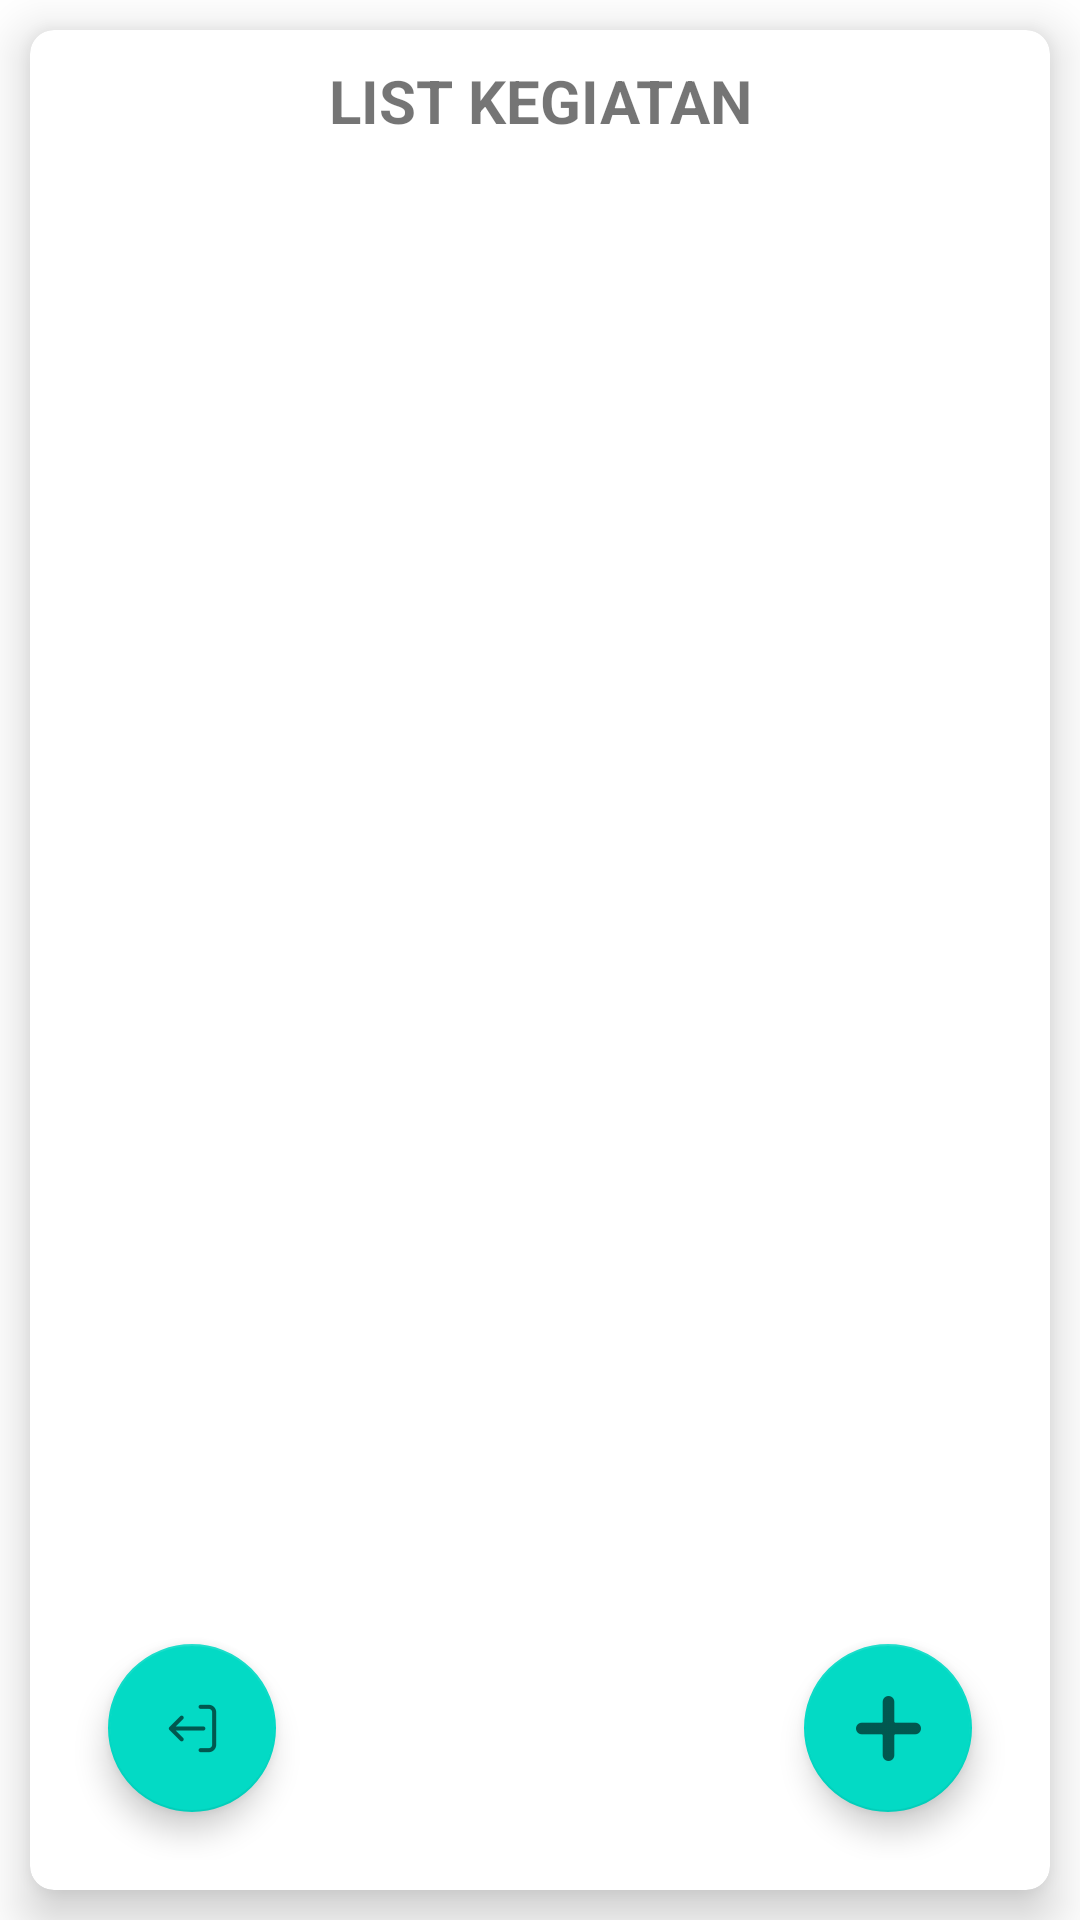

Android layout source for this screen:
<!-- AndroidManifest.xml: application theme Theme.DailyCheckIn -->
<!-- res/layout/activity_kegiatan.xml -->
<?xml version="1.0" encoding="utf-8"?>
<LinearLayout xmlns:android="http://schemas.android.com/apk/res/android"
    xmlns:app="http://schemas.android.com/apk/res-auto"
    android:orientation="vertical"
    android:layout_width="match_parent"
    android:layout_height="match_parent"
    android:layout_margin="10dp">
    <androidx.cardview.widget.CardView
        android:layout_width="match_parent"
        android:layout_height="match_parent"
        app:cardCornerRadius="8dp"
        app:cardElevation="10dp"
        android:layout_margin="10dp">
        <LinearLayout
            android:layout_width="match_parent"
            android:layout_height="match_parent"
            android:layout_margin="10dp"
            android:orientation="vertical">
            <TextView
                android:text="List Kegiatan"
                android:textAllCaps="true"
                android:textSize="20dp"
                android:textStyle="bold"
                android:gravity="center"
                android:layout_width="match_parent"
                android:layout_height="wrap_content"/>
            <FrameLayout
                android:layout_width="match_parent"
                android:layout_height="match_parent">
                <androidx.recyclerview.widget.RecyclerView
                    android:id="@+id/recyclerKegiatan"
                    android:layout_width="match_parent"
                    android:layout_height="match_parent"
                    android:layout_margin="10dp"/>
                <com.google.android.material.floatingactionbutton.FloatingActionButton
                    android:id="@+id/fab_kembali"
                    android:layout_width="wrap_content"
                    android:layout_height="wrap_content"
                    android:layout_gravity="bottom|start"
                    android:src="@drawable/ic_logout"
                    android:layout_margin="16dp"/>
                <com.google.android.material.floatingactionbutton.FloatingActionButton
                    android:id="@+id/fab_TambahKegiatan"
                    android:layout_width="wrap_content"
                    android:layout_height="wrap_content"
                    android:layout_gravity="end|bottom"
                    android:src="@drawable/ic_add"
                    android:layout_margin="16dp"/>
            </FrameLayout>
        </LinearLayout>
    </androidx.cardview.widget.CardView>
</LinearLayout>
<!-- resources referenced by this layout -->
<resources>
  <!-- drawable ic_add: png bitmap (drawable-hdpi, 262 bytes) -->
  <!-- drawable ic_logout: png bitmap (drawable-hdpi, 319 bytes) -->
  <style name="Theme.DailyCheckIn" parent="Theme.MaterialComponents.DayNight.NoActionBar">
          
          <item name="colorPrimary">@color/purple_500</item>
          <item name="colorPrimaryVariant">@color/purple_700</item>
          <item name="colorOnPrimary">@color/white</item>
          
          <item name="colorSecondary">@color/teal_200</item>
          <item name="colorSecondaryVariant">@color/teal_700</item>
          <item name="colorOnSecondary">@color/black</item>
          
          <item name="android:statusBarColor">?attr/colorPrimaryVariant</item>
          
      </style>
  <color name="purple_500">#FF6200EE</color>
  <color name="purple_700">#FF3700B3</color>
  <color name="white">#FFFFFFFF</color>
  <color name="teal_200">#FF03DAC5</color>
  <color name="teal_700">#FF018786</color>
  <color name="black">#FF000000</color>
</resources>
